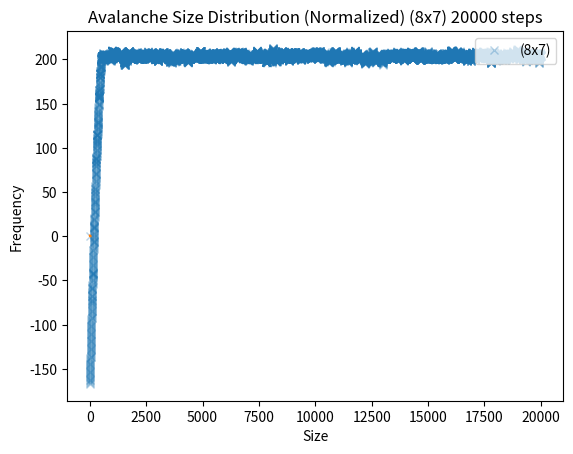
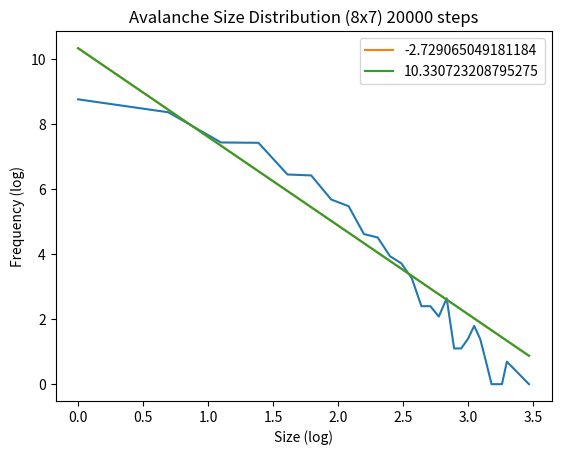
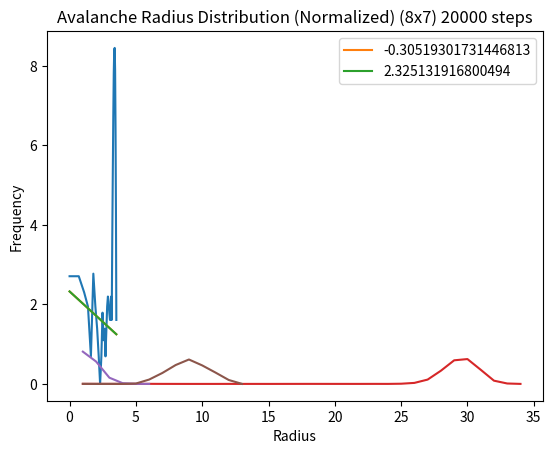
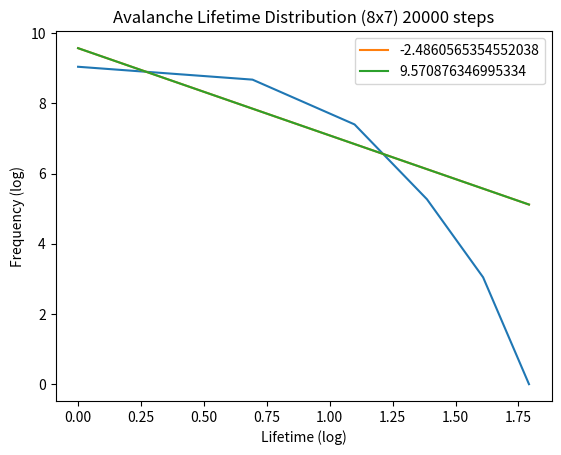
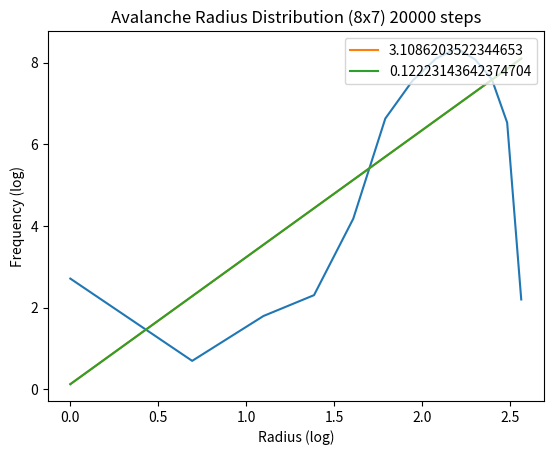
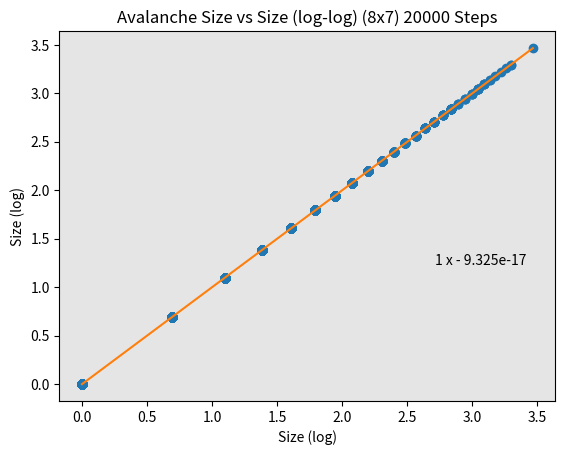
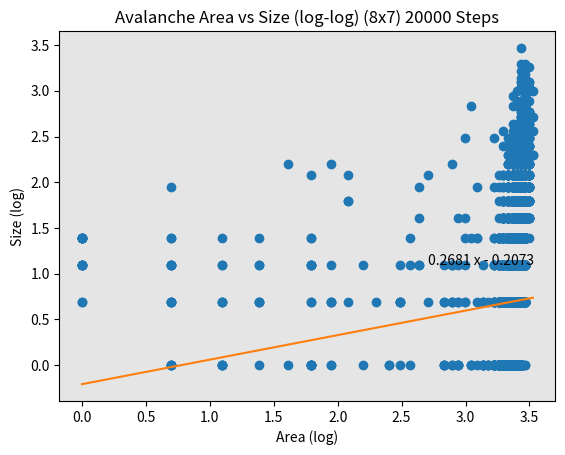
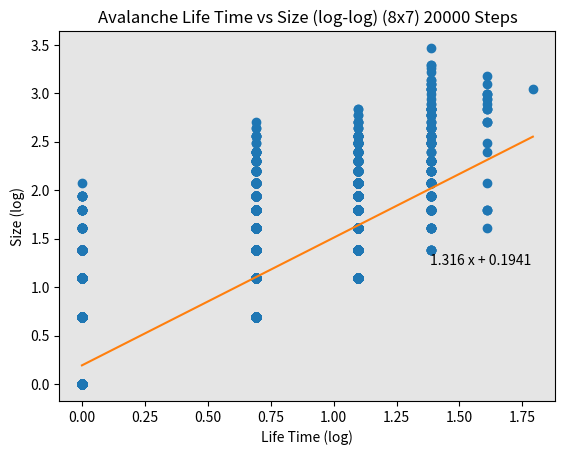
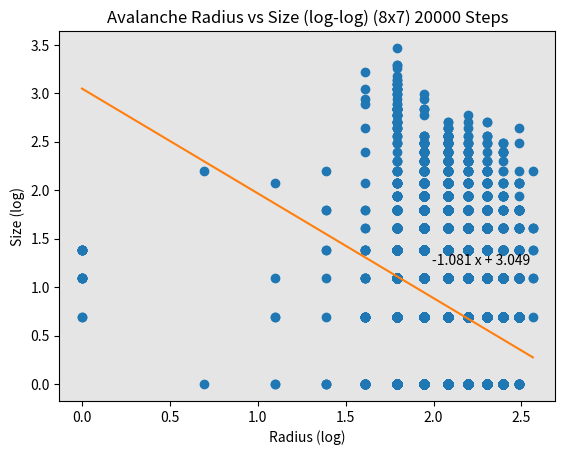

Here is the Python script that generated these plots, in order:
'''
=====================================
[redacted]
======================================
'''

from random import randint, uniform
import matplotlib.pyplot as plt
import numpy as np
import scipy.interpolate as sp

# for plotting
import matplotlib.pyplot as plt
from matplotlib import pylab
from numpy import linalg as LA
from scipy import stats



# --------------------------------------------------------------------------
class SandGrid:

    class Avalanche:

        def __init__(self,M, N):
            # Want AV data every time we have a AV
            self.time = 0
            self.av_at_time = []
            self.av_size = []
            self.av_lifet = []
            self.av_area = []
            self.av_r = []
            self.M = M
            self.N = N

        def nextdrop(self):
            self.time += 1

        def avalanche_occured(self, av_dict):
            # Store the step time of occurance
            self.av_at_time.append(self.time)

            # Store size of this averlance in list
            self.av_size.append(av_dict.get('size'))

            #Store area
            self.av_area.append(av_dict.get('area'))

            # Store lifetime of avalanche
            self.av_lifet.append(av_dict.get('lifetime'))

            # Store the radius of the averlance
            self.av_r.append(av_dict.get('radius'))


        def graph_distribution(self, array, title, xlabel,steps, fit=False):
            # get your array, (should already be non-zero)
            vals = np.array(array)

            unique, counts = np.unique(vals, return_counts=True)

            if fit == True:
                x = np.log(unique)
                # Normalize the counts
                y = np.log(counts)#/np.array(np.linalg.norm(counts)))


                fig, ax = plt.subplots()

                # calculate polynomial
                z = np.polyfit(x[0:int(2*len(x)/3)], y[0:int(2*len(x)/3)], 1)
                f = np.poly1d(z)
                print(f)


                # calculate new x's and y's
                x_new = np.linspace(min(x), max(x))
                y_new = f(x_new)
                plt.plot(x, y)
                plt.plot(x_new, y_new, label=f)
                plt.legend(loc='upper right')
                ylabel = 'Frequency (log)'
                xlabel = xlabel + ' (log)'

            else:
                x = unique
                # Normalize the counts
                y = counts/np.array(np.linalg.norm(counts))
                plt.plot(x, y)
                ylabel = 'Frequency'
                title = title + " (Normalized)"


            plt.title('{0} ({1}x{2}) {3} steps'.format(title, self.M,self.N, steps))
            plt.xlabel(xlabel)
            plt.ylabel(ylabel)
            plt.show()

        def plot_relationship(self, xlist, ylist, xlabel, ylabel, steps, log=True):

            if log:
                x = np.log(np.array(xlist))
                y = np.log(np.array(ylist))
                scale = 'log'
            else:
                x = xlist
                y = ylist
                scale = 'lin'

            fig, ax = plt.subplots()

            # calculate polynomial
            z = np.polyfit(x, y,1)
            f = np.poly1d(z)
            print(f)

            # Print the relation on the graph
            plt.text(0.85,0.4, f,horizontalalignment='center', verticalalignment='center',transform=ax.transAxes)

            # calculate new x's and y's
            x_new = np.linspace(min(x), max(x))
            y_new = f(x_new)

            plt.plot(x, y,'o', x_new, y_new)
            title = "Avalanche {0} vs {1} ({2}-{2}) ({3}x{4}) {5} Steps".format(xlabel,ylabel, scale, self.M, self.N, steps )

            plt.title(title)
            plt.xlabel(xlabel + " (" + scale +")")
            plt.ylabel(ylabel + " (" + scale +")")

            ax = plt.gca()
            ax.set_facecolor((0.898, 0.898, 0.898))
            fig = plt.gcf()
            plt.show()



    # Initilze MxN grid
    # Outside is off the table
    def __init__(self, M, N, controls, add_sand=1, max=4, grad=45):
        self.M = M
        self.N = N
        self.controls = controls
        self.add_sand = add_sand
        self.max = max

        # Start with a 2D
        self.grid = [[0 for i in range(self.N)] for j in range(self.M)]
        self.mass_array = [0]
        # make a subclass of AV data
        self.avalanche = self.Avalanche(self.M, self.N)
        self.sand_diff = np.round(np.tan((grad * np.pi)/180)) - 1 # what the gradient corresponds to in sand difference.
        if self.sand_diff < 1:
            self.sand_diff = 1
        if self.sand_diff > 6:
            self.sand_diff = 6

        if self.controls.get('slope_table'):
            for i in range(self.M):
                for j in range(self.N):
                    self.grid[i][j] -= j

        self.slope_table = [[0 for i in range(self.N)] for j in range(self.M)]
        for i in range(self.M):
            for j in range(self.N):
                self.slope_table[i][j] -= j


    def run_sim(self):

        # Drop sand on Table
        # and return that location to .is_hill to see if this drop causes am avalanche
        # We return the location to calculate the radius
        av_dict = self.is_hill(self.drop_sand())
        # We have gone though an entire grid and there are no more spills
        # Check if we have had an avalanche at this time -> so we need to track if we did
        if  av_dict.get('size') != 0:

            # if we did, store the time it occured at
            self.avalanche.avalanche_occured(av_dict)
            if av_dict.get('size') and not av_dict.get('lifetime'):
                print('Something odd')

        # Now check the total number of sand on the table After everything has
        # spilled
        self.mass_array.append(self.grid_sum())

    # prints the sand value in a MxN grid
    def print_grid(self):

        for i in self.grid:
            for j in i:
                print("{:<2}".format(j),end=' ')
            print()
        print()

    # Randomly drop a peice of sand somewhere on Grid
    # Arrays start at 0
    def drop_sand(self):

        # every time we drop sand, increase time (AV) by 1
        self.avalanche.nextdrop()

        # if we are using control to only drop in middle
        if self.controls.get('drop_mid'):
            x = int(self.M/2)
            y = int(self.N/2)

        elif self.controls.get('drop_half'):
            x = randint(0, int(self.M/2))
            y = randint(0, self.N - 1)

        else:

            if self.controls.get('dis') == 'uniform':
                x = randint(0, self.M - 1)
                y = randint(0, self.N - 1)

            if self.controls.get('dis') == 'gauss':
                # want gauss centered on middle, with sigma such that being out off our plot happens 100 - 99.73% of the time (and distregard otherwise)
                # so self.M/2 to get the range either side, then /3 to be within 3 Stddiv
                x = -1
                y = -1

                while x not in range(0, self.M - 1):
                    x = int(np.random.normal(self.controls.get('meanx'), self.controls.get('sigmax')))

                while y not in range(0, self.N - 1):
                    y = int(np.random.normal(self.controls.get('meany'), self.controls.get('sigmay')))


            if self.controls.get('dis') == 'powerlaw':
                x = -1
                y = -1

                a = self.controls.get('powerlaw_a')
                while x not in range(0, self.M - 1):
                    x = int(np.random.power(a))

                while y not in range(0, self.N - 1):
                    y = int(np.random.power(a))

        self.grid[x][y] += self.add_sand

        return {'x': x, 'y':y}


    # Checks every location to see if it is too tall
    # can spill up hill...
    def is_hill(self, xy_dict):
        spill = True
        av = 0
        lifetime = 0

        # use this to track the locations of unique topping sites (area)
        tops_at = [[0 for i in range(self.N)] for j in range(self.M)]

        while spill:
            spill = False
            # check everywhere
            site_loc = []
            for i in range(self.M):
                for j in range(self.N):
                    # if is too big, spill

                    if self.grid[i][j] >= self.max:
                        site_loc.append([i,j])
                        # We have a site (Only count once)
                        tops_at[i][j] = 1

            for loc in site_loc:

                # avalanche adds the number of sand spilled during self.spill()
                if self.controls.get('smart_spill'):
                    spill_results = self.smart_spill(loc)
                    av += spill_results[0]
                    spill += spill_results[1]
                    # maybe we have a spill (might not have high enough gradient)
                else:
                    av += self.spill(loc)
                    #We have had a spill, so will need to check if there are any left over big piles.
                    spill = True

            if spill:
                # We have to increase the life time of avalanche by 1.
                lifetime += 1


            for i in range(self.M):
                for j in range(self.N):
                    if self.grid[i][j] < self.slope_table[i][j]:
                        print('Gone below')
                        self.print_grid()
                        break



        # Now we should count all the unique sites
        n_u_top = self.grid_sum(tops_at)

        # Claculate the radius from (x_0, y_0)
        max_r = self.radius_from(xy_dict, tops_at)

        # Return the size of avalanche in all
        return {'size': av , 'area':n_u_top, 'lifetime':lifetime, 'radius':max_r}


    def radius_from(self, xy_dict, site_grid):
        # We will consider the radius to be number of sites to the furtherest away site that is changed (Including spilling and stopping on)
        '''
        0  0  0  0
        0  0  1  1
        0  0  1  *
        0  0  0  1

        0  0  #  #
        0  #  1  1
        0  #  1  *
        0  0  #  1

        This is a 4x4 grid that started at * and 1 are unique topping sites. The radius of this is 2. (# is where sand spilled to but didnt cause a spill)
        '''
        # Site original drop
        x = xy_dict.get('x')
        y = xy_dict.get('y')
        top_loc = [[x,y]]

        # Get the locations in an array
        for i in range(self.M):
            for j in range(self.N):
                if site_grid[i][j] == 1:
                    top_loc.append([i,j])

        d_max = 0
        # Go though each location and find the linear linear distance
        sites_affected = []
        for a in top_loc:
            sites_affected.append(a)
            i = a[0]
            j = a[1]

            if i != 0:
                # Not on a hoz edge
                sites_affected.append([i-1,j])
            if i != self.M - 1:
                sites_affected.append([i+1,j])

            # Vert edge:
            if j != 0:
                sites_affected.append([i,j-1])
            if j != self.N - 1:
                sites_affected.append([i,j+1])

        #Now every point that was affected is in sites_affected
        for a in sites_affected:
            dx = abs(a[0] - x)
            dy = abs(a[1] - y)

            d_xy = dx + dy
            if d_max < d_xy:
                d_max = d_xy
        return d_max

    def spill(self, loc):
        i = loc[0]
        j = loc[1]
        # decrease the number of sand at (i,j) by self.max

        self.grid[i][j] -= self.max
        # check if on the edge
        # Can spill uphill - nonphysical

        if i != 0:
            # Not on a hoz edge
            self.grid[i-1][j] += 1
        if i != self.M - 1:
            self.grid[i+1][j] += 1

        # Vert edge:
        if j != 0:
            self.grid[i][j-1] += 1
        if j != self.N - 1:
            self.grid[i][j+1] += 1
        return self.max

    def smart_spill(self, loc):
        i = loc[0]
        j = loc[1]
        spill = False

        n_spilled = 0

        # there is a chance that the pile wont spill at all. (only spill stoc_prob percent of the time)
        if self.controls.get('stocastic_spill') and uniform(0, 1) > self.controls.get('stoc_prob'):
            return [n_spilled, spill]


        # check if on the edge
        # Can only spill downhill

        # Not on a hoz edge
        # Check to see if can spill downhill with a bigger gradient difference

        if i != 0:
            if self.grid[i][j]  > self.grid[i-1][j] + self.sand_diff:
                self.grid[i-1][j] += 1
                n_spilled += 1
        else:
            # spilled off edge
            n_spilled += 1

        if (i != self.M - 1):
            if self.grid[i][j] > self.grid[i+1][j] + self.sand_diff:
                self.grid[i+1][j] += 1
                n_spilled += 1
        else:
            # spilled off edge
            n_spilled += 1

        # Check if not on Vert edge and is spilling downhill:
        if j != 0:
            if self.grid[i][j] > self.grid[i][j-1] + self.sand_diff:
                self.grid[i][j-1] += 1
                n_spilled += 1
        else:
            n_spilled += 1

        if (j != self.N - 1):
            if self.grid[i][j] > self.grid[i][j+1] + self.sand_diff:
                self.grid[i][j+1] += 1
                n_spilled += 1
        else:
            n_spilled += 1


        self.grid[i][j] -= n_spilled


        # Note that is nothing spilled, it must be surrounded by hills over max, so running program again will get the surrounding first. It will evetually each somewhere it can spill/edge so will terminate.
        if n_spilled != 0:
            spill = True
        return [n_spilled, spill]

    def graph(self):

        # make 1d array for x and y direction ([0, 1, 2, 3...] etc)
        x = range(int(self.M))
        y = range(self.N)

        # get Z values from Table.grid - this is the num sand at a particular (x,y). Has to be a np array to work.
        Z = np.asarray(self.grid)

        fig, ax = plt.subplots()
        cax = ax.imshow(self.grid, cmap='terrain')
        ax.set_title('No slope - Random Placement, ({0},{1})'.format(self.M, self.N))
        cbar = fig.colorbar(cax)
        plt.show()
        #fig.savefig('./Graph.pdf')

    def grid_sum(self,grid=None):

        # map(sum, input) will return a list with the sums across all your rows,
        # then, the outer most sum will add up that list.
        if grid==None:
            return sum(map(sum, self.grid))
        else:
            return sum(map(sum, grid))

    def graph_array(self, array, xlabel, ylabel, title, steps):

        #plt.plot(arrays[1],'o',alpha=0.2, label="({0}x{1})".format(2*self.M, 2*self.N))
        plt.plot(array,'x', alpha=0.3, label="({0}x{1})".format(self.M, self.N) )

        plt.ylabel(ylabel)
        plt.xlabel(xlabel)
        title = '{0} ({1} steps)'.format(title, steps)
        plt.title(title)
        plt.legend(loc='upper right')
        plt.show()


def graph_array_size(Tables, xlabel, ylabel, title, steps):
    for Table in Tables:

        #plt.plot(arrays[1],'o',alpha=0.2, label="({0}x{1})".format(2*self.M, 2*self.N))
        plt.plot(Table.avalanche.av_size,'x', alpha=0.2, label="({0}x{1})".format(Table.M, Table.N) )

    plt.ylabel(ylabel)
    plt.xlabel(xlabel)
    title = '{0} ({1} steps)'.format(title, steps)
    plt.title(title)
    plt.legend(loc='upper right')
    plt.show()


# --------------------------------------------------------------------------
if __name__ == '__main__':

    '''===================================================================='''
    # Controls
    M = 8
    N = 7
    steps = 20000
    gradient = 45 # 45 < grad < 80

    #Drop Distribution + turn on/off various parmas
    controls =  { 'dis'   : 'uniform',
                            #'gauss', # centered on middle
                            # 'powerlaw', # centered on left side
                 'meanx'  : M/2, # only used for gauss
                 'meany'  : N/2,
                 'sigmax' : M/6,
                 'sigmay' : N/6,
                 'powerlaw_a' : 1.1, # a > 1
                 'smart_spill' : True,
                 'stocastic_spill': True,
                 'stoc_prob' : 0.9,
                 'drop_mid' : False, # drop in the middle of the grid
                 'drop_half': False,# drop only on top half
                 'slope_table' : True
                 }


    '''===================================================================='''

    print('Running a {0}x{1} grid for {2} steps with a {3} Distribution \n'.format(M,N,steps, controls.get('dis')))
    # Initilze grid MxN
    # it will be flat z = 0
    Table = SandGrid(M, N, controls=controls, grad=gradient)
    #Table2 = SandGrid(2*M, 2*N, controls=controls, grad=gradient)

    for i in range(steps):
        Table.run_sim()
        #Table2.run_sim()


    Table.print_grid()
    #Table.graph()
    '''=============================================================='''
    Table.graph_array(Table.mass_array, 'Time', 'Mass of Sand', 'Sand Mass Over Time',steps)
    '''
    Table.graph_array(Table.avalanche.av_size, 'Time', 'Avalanche Size', 'Avalanches Over Time',steps)
    Table.graph_array(Table.avalanche.av_area, 'Time', 'Number of Unique Steps', 'Avalanche Area over Time',steps)
    Table.graph_array(Table.avalanche.av_lifet, 'Time', 'Lifetime of Avalanche', 'Avalanche Lifetime over Time',steps)
    Table.graph_array(Table.avalanche.av_r, 'Time', 'Radius of Avalanche', 'Avalanche Radius over Time',steps)'''
    print(Table.avalanche.av_lifet)
    ''' ===================================================================='''
    Table.avalanche.graph_distribution(Table.avalanche.av_size, 'Avalanche Size Distribution','Size',steps,fit=False)
    Table.avalanche.graph_distribution(Table.avalanche.av_size, 'Avalanche Size Distribution','Size',steps,fit=True)
    Table.avalanche.graph_distribution(Table.avalanche.av_area, 'Avalanche Area Distribution', 'Area', steps,fit=True)
    Table.avalanche.graph_distribution(Table.avalanche.av_area, 'Avalanche Area Distribution', 'Area', steps,fit=False)
    Table.avalanche.graph_distribution(Table.avalanche.av_lifet, 'Avalanche Lifetime Distribution', 'Lifetime',steps, fit=False)
    Table.avalanche.graph_distribution(Table.avalanche.av_r, 'Avalanche Radius Distribution', 'Radius',steps, fit=False)
    Table.avalanche.graph_distribution(Table.avalanche.av_lifet, 'Avalanche Lifetime Distribution', 'Lifetime',steps, fit=True)
    Table.avalanche.graph_distribution(Table.avalanche.av_r, 'Avalanche Radius Distribution', 'Radius',steps, fit=True)
    '''=================================================================='''

    Table.avalanche.plot_relationship(Table.avalanche.av_size, Table.avalanche.av_size, 'Size', 'Size', steps)
    Table.avalanche.plot_relationship(Table.avalanche.av_area, Table.avalanche.av_size, 'Area', 'Size', steps)
    Table.avalanche.plot_relationship(Table.avalanche.av_lifet, Table.avalanche.av_size, 'Life Time', 'Size', steps)
    Table.avalanche.plot_relationship(Table.avalanche.av_r,Table.avalanche.av_size, 'Radius', 'Size', steps)
